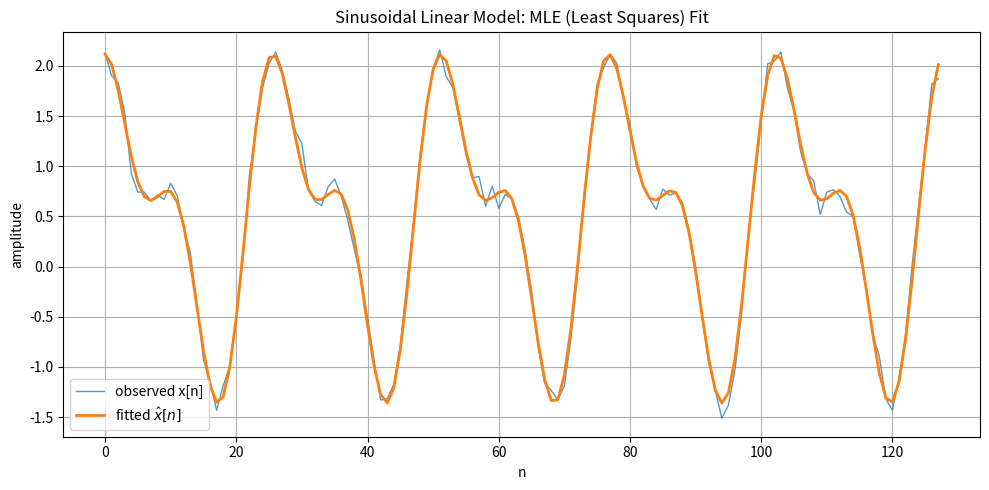

Source code (Python):
import numpy as np
import matplotlib.pyplot as plt

"""
離散時間データを三角関数の線形和で生成し、
尤度最大化（= ガウス雑音仮定下の最小二乗）で係数を推定する最小構成。
- モデル: x[n] = β0 + β1 cos(ω1 n) + α1 sin(ω1 n) + β2 cos(ω2 n) + α2 sin(ω2 n) + ε[n]
- 推定: β^ = argmin ||x - Φβ||^2  (NumPyの最小二乗で解く)
"""

# -----------------------------
# 1) データ生成
# -----------------------------
N = 128
n = np.arange(N)
fs = 128.0

# 周波数（Hz）
f1 = 5.0
f2 = 10.0
w1 = 2 * np.pi * f1 / fs
w2 = 2 * np.pi * f2 / fs

# 真の係数
beta0_true = 0.5
beta1_true, alpha1_true = 1.0, 0.8
beta2_true, alpha2_true = 0.6, -0.4

# 信号生成
rng = np.random.default_rng(42)
x = (
    beta0_true
    + beta1_true * np.cos(w1 * n)
    + alpha1_true * np.sin(w1 * n)
    + beta2_true * np.cos(w2 * n)
    + alpha2_true * np.sin(w2 * n)
    + 0.1 * rng.standard_normal(N)
)

# -----------------------------
# 2) デザイン行列 Φ の構築
#    Φ = [1, cos(w1 n), sin(w1 n), cos(w2 n), sin(w2 n)]
# -----------------------------
Phi = np.column_stack([
    np.ones(N),
    np.cos(w1 * n),
    np.sin(w1 * n),
    np.cos(w2 * n),
    np.sin(w2 * n),
])

# -----------------------------
# 3) 最尤推定（最小二乗）
#    lstsq は数値的に安定: β^, residuals, rank, s
# -----------------------------
beta_hat, residuals, rank, s = np.linalg.lstsq(Phi, x, rcond=None)

# 予測
x_hat = Phi @ beta_hat

# ガウス雑音の分散推定
# MLE (β, σ^2 同時): σ^2_MLE = RSS / N
# 不偏推定量: σ^2_unbiased = RSS / (N - p)
RSS = np.sum((x - x_hat) ** 2)
p = Phi.shape[1]
sigma2_mle = RSS / N
sigma2_unbiased = RSS / (N - p)

print("真の係数 [β0, β1, α1, β2, α2] =",
      [beta0_true, beta1_true, alpha1_true, beta2_true, alpha2_true])
print("推定係数 β^                 =", beta_hat.round(4).tolist())
print(f"RSS = {RSS:.4f}")
print(f"σ^2_MLE = {sigma2_mle:.6f},  σ^2_unbiased = {sigma2_unbiased:.6f}")

# -----------------------------
# 4) 可視化（最小限）
# -----------------------------
plt.figure(figsize=(10, 5))
plt.plot(n, x, label="observed x[n]", linewidth=1, alpha=0.75)
plt.plot(n, x_hat, label="fitted $\\hat{x}[n]$", linewidth=2)
plt.xlabel("n")
plt.ylabel("amplitude")
plt.title("Sinusoidal Linear Model: MLE (Least Squares) Fit")
plt.legend()
plt.grid(True)
plt.tight_layout()
plt.show()
